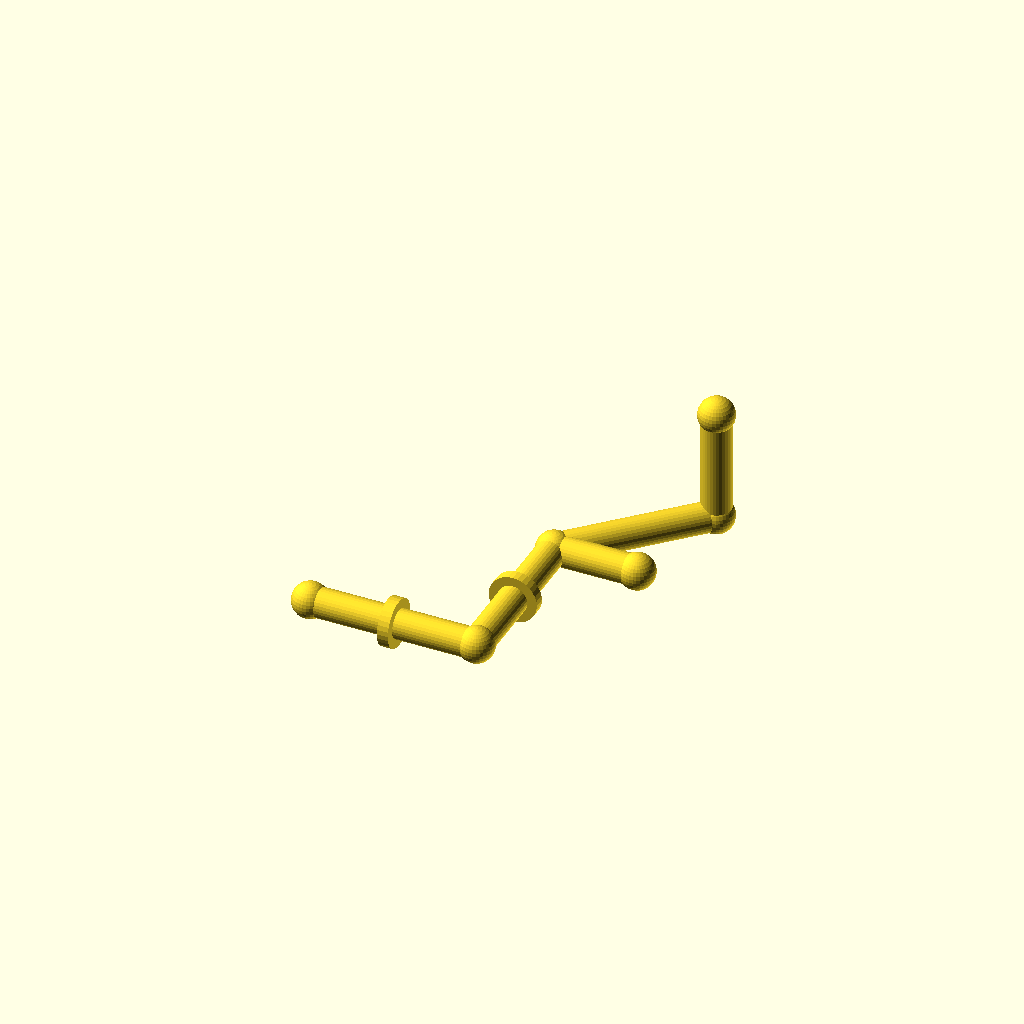
Cell 1: rendered with the file's own defaults.
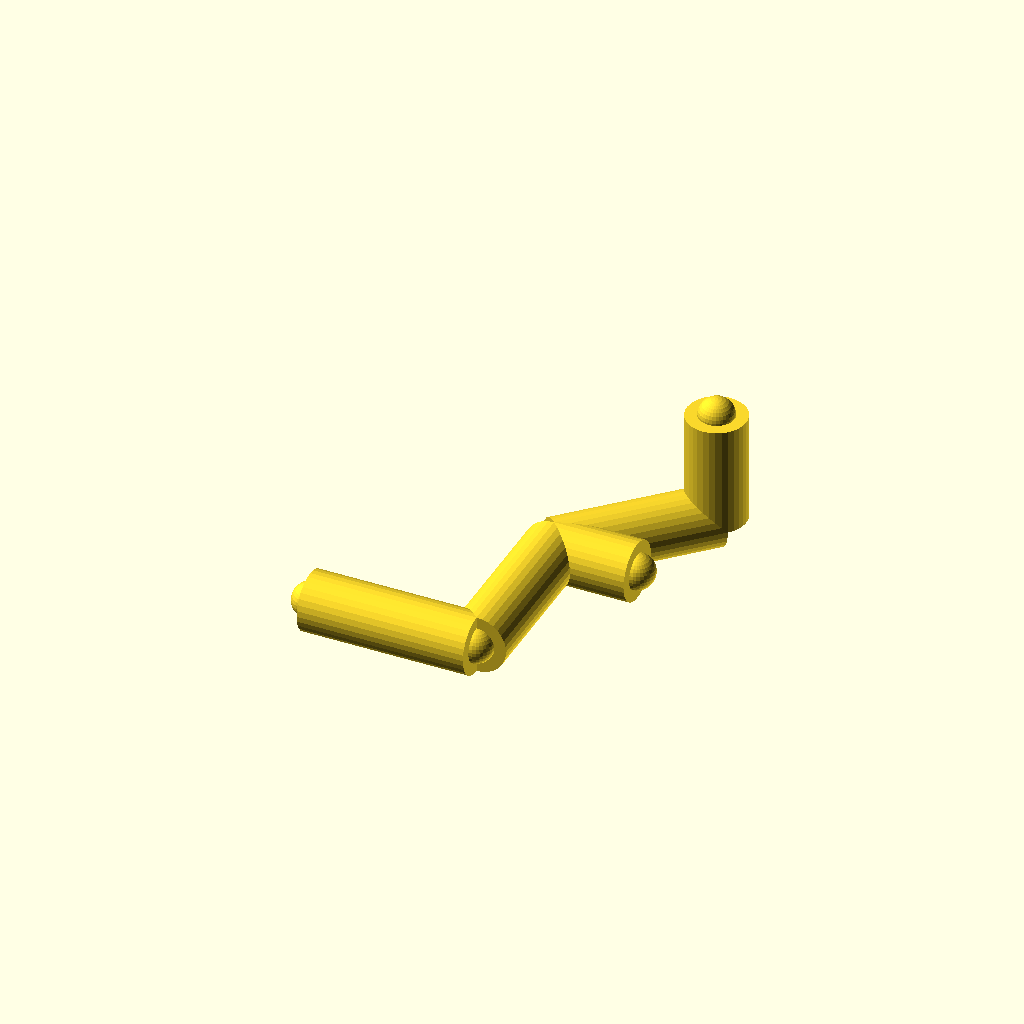
Cell 2 — pipe_r set to 16, the other parameters unchanged.
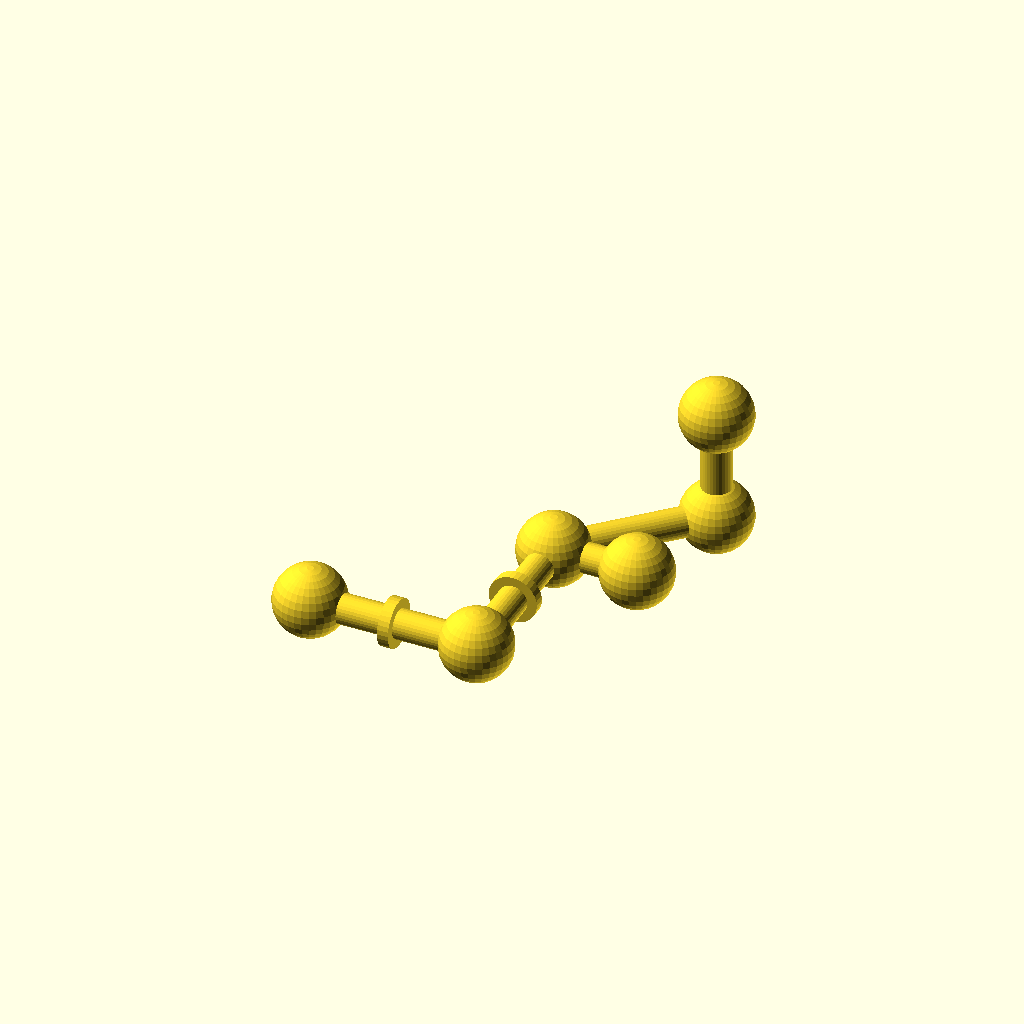
Cell 3: joint_r = 19.2 (everything else at default).
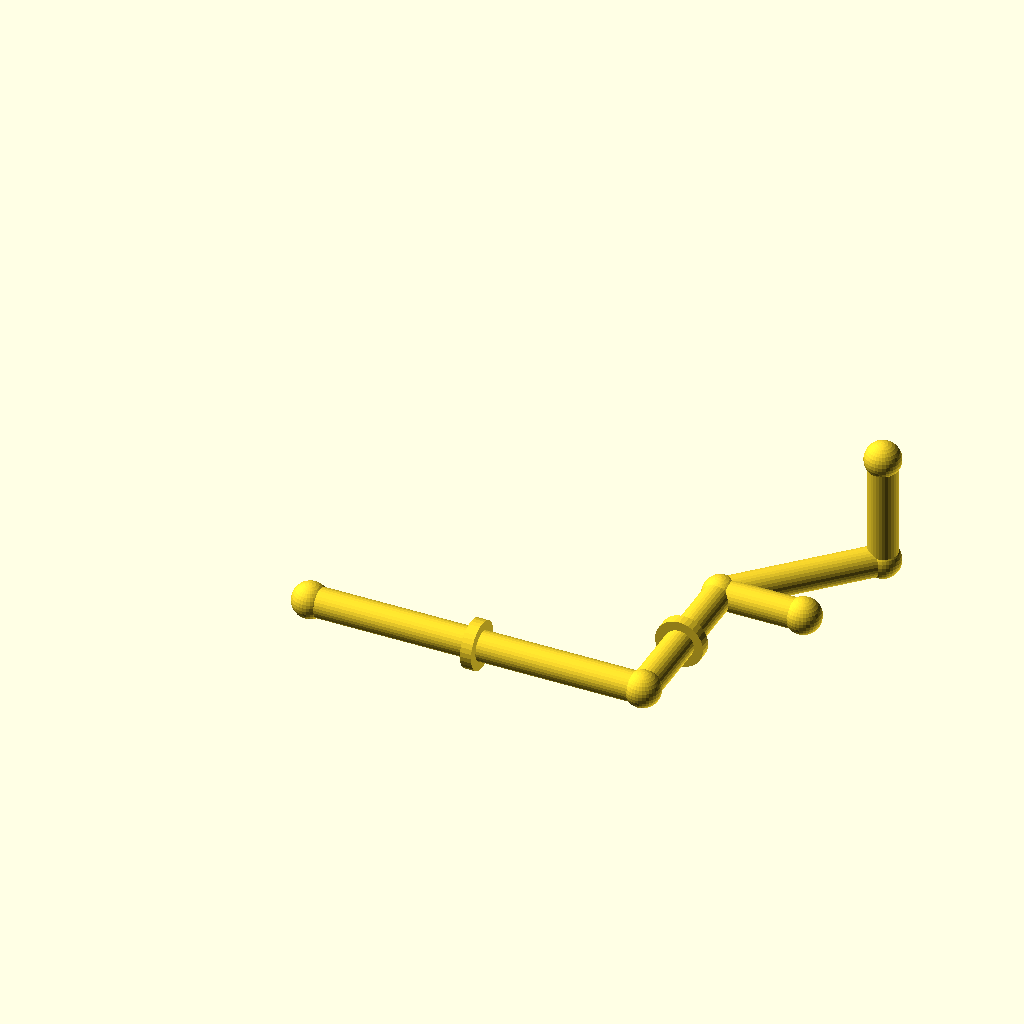
Cell 4: run_a = 180 (everything else at default).
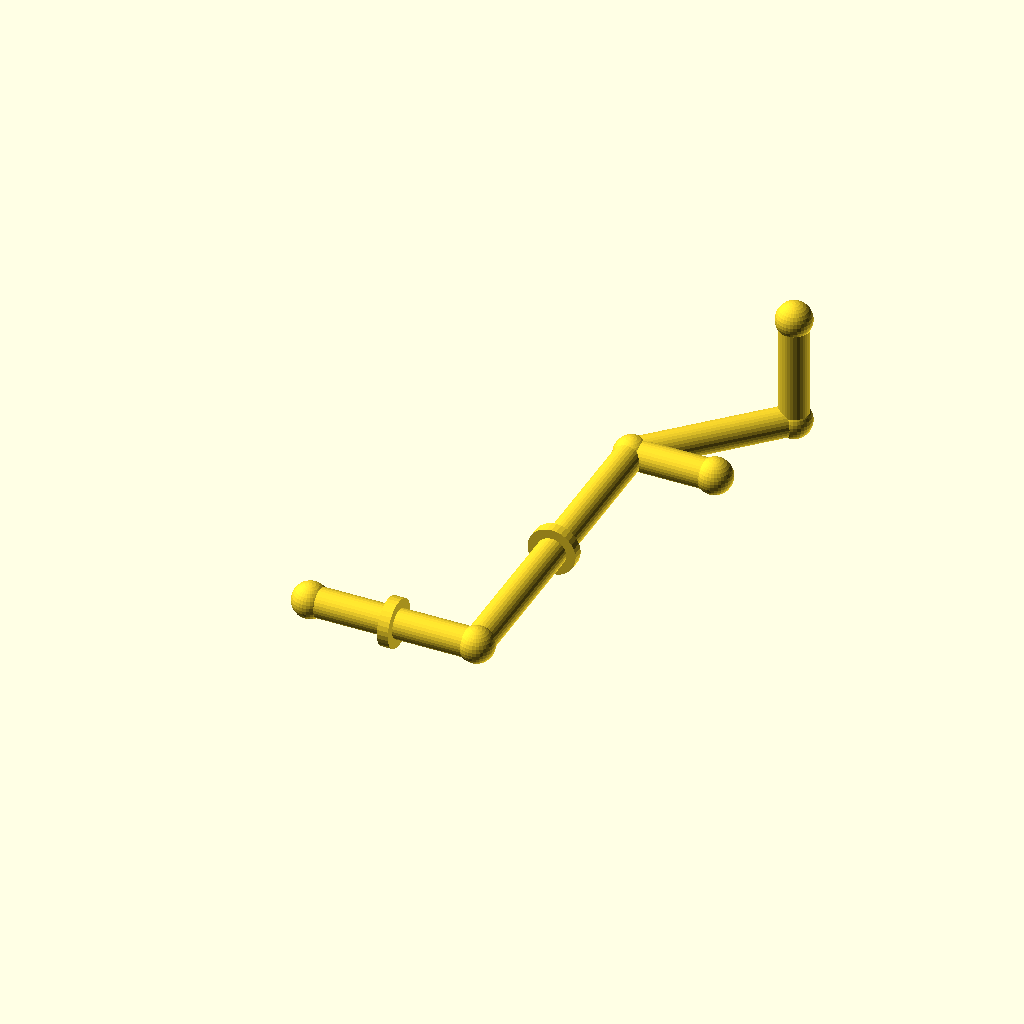
Cell 5: the same model with run_b = 180.
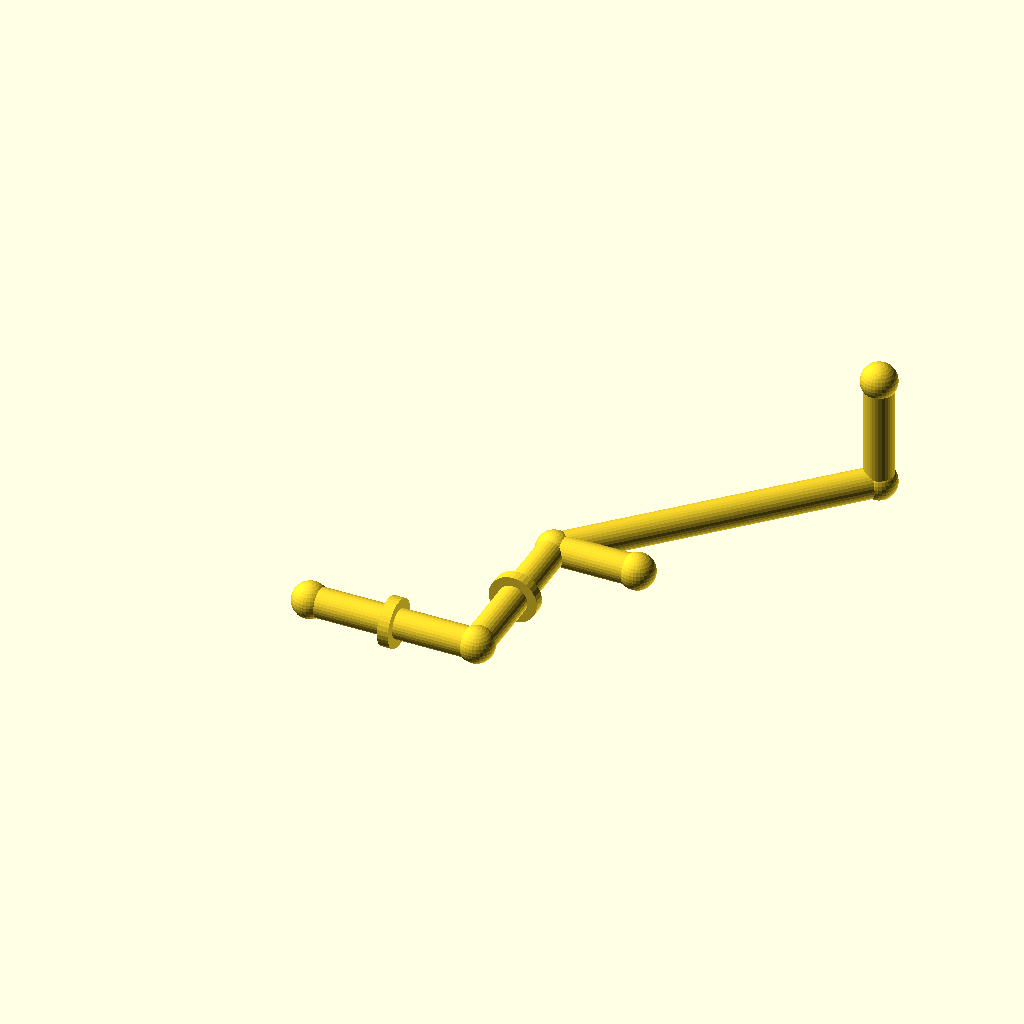
Cell 6 — diag set to 120, the other parameters unchanged.
One fixed orthographic camera (rotation 55°, 0°, 25°; colour scheme Cornfield) for every cell.
Source of the model, optional_data/gen2/pipes/part_0068.scad:
$fn = 32;

// ----------------------------------------------------------------------
// Pipe route: tube 16 mm, run 90 mm + 90 mm + 45 deg bend
// ----------------------------------------------------------------------

// --- parameters (mm) ---
pipe_r = 8;               // pipe outside radius
joint_r = 9.6;            // joint ball radius
run_a = 90;               // first straight run, X
run_b = 90;               // second straight run, Y
diag = 60;                // 45 degree run, per axis
run_c = 60;               // last straight run, Z
collar_d = 26;            // reinforcing collar diameter
collar_w = 6;             // collar width
brace_len = 45;           // branch stub length

module member(a, b, r) {
  /* rod: cylinder from joint a to joint b */
  d = b - a;
  length = norm(d);
  translate(a) rotate([0, acos(d[2] / length), atan2(d[1], d[0])])
    cylinder(h = length, r = r);
}

module joint(p, r) {
  /* ball at the joint centre */
  translate(p) sphere(r = r);
}

p0 = [0, 0, 0];
p1 = [run_a, 0, 0];
p2 = [run_a, run_b, 0];
p3 = [run_a + diag, run_b + diag, 0];
p4 = [run_a + diag, run_b + diag, run_c];

member(p0, p1, pipe_r);
member(p1, p2, pipe_r);
member(p2, p3, pipe_r);
member(p3, p4, pipe_r);
member(p2, [run_a + brace_len, run_b, 0], pipe_r);

/* joint balls */
joint(p0, joint_r);
joint(p1, joint_r);
joint(p2, joint_r);
joint(p3, joint_r);
joint(p4, joint_r);
joint([run_a + brace_len, run_b, 0], joint_r);

/* welded collars on the straight runs */
translate([run_a / 2, 0, 0]) rotate([0, 90, 0])
  cylinder(h = collar_w, d = collar_d, center = true);
translate([run_a, run_b / 2, 0]) rotate([90, 0, 0])
  cylinder(h = collar_w, d = collar_d, center = true);
Customizer parameters (derived from the source; name, type, default, range or options):
pipe_r: number, default 8
joint_r: number, default 9.6
run_a: number, default 90
run_b: number, default 90
diag: number, default 60
run_c: number, default 60
collar_d: number, default 26
collar_w: number, default 6
brace_len: number, default 45
